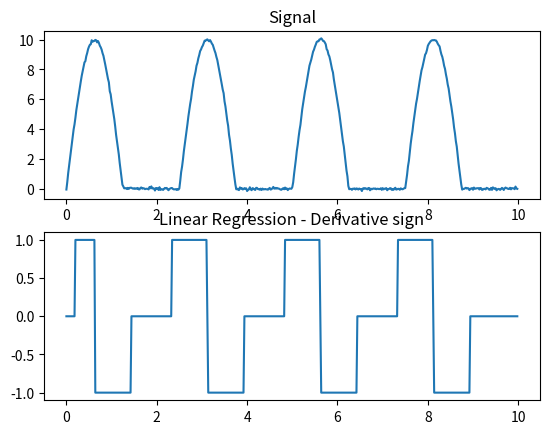

The script that saved this image:
import numpy as np
import scipy.fftpack as fftpack
from scipy.signal import butter,filtfilt
from scipy.stats import linregress
from matplotlib import pyplot as plt
import math

def create_sin_signal(sample_rate, amplitude, freq, t):	
	num_samples = int(sample_rate * t)
	signal = [amplitude * math.sin(2 * np.pi * i * freq / sample_rate) for i in range(num_samples)]
	return signal

def add_noise_to_signal(signal, sigma):
	for i in range(len(signal)):
		signal[i] += np.random.normal(scale=sigma)
	return signal

def truncate_signal(signal):
	truncate_signal = [max(sample, 0) for sample in signal]
	return truncate_signal

def determine_derivative_sign(signal, window_size, sample_rate, epsilon=10**-8):
	half_window_size = int((window_size-1)/2)
	linear_regression_result = np.zeros(len(signal))
	derivative_signs = np.zeros(len(signal))

	for i in range(half_window_size,len(signal)-half_window_size):

		# CURRENT WINDOW
		X = [i/sample_rate for i in range(-half_window_size,half_window_size+1)]
		Y = signal[i-half_window_size: i+half_window_size+1]		

		# Linear regression
		linear_regression_result[i] = linregress(X, Y).slope

		# Sign
		if linear_regression_result[i] > epsilon:
			derivative_signs[i] = 1
		elif linear_regression_result[i] < -epsilon:
			derivative_signs[i] = -1
		else:
			derivative_signs[i] = 0

	return derivative_signs

if __name__ == "__main__":
	AMPLITUDE = 10
	SAMPLE_RATE = 50
	FREQ = 0.4
	T = 10

	NOISE_SIGMA = 0.05
	WINDOW_SIZE = 21

	my_signal = create_sin_signal(SAMPLE_RATE, AMPLITUDE, FREQ, T)
	my_signal = truncate_signal(my_signal)
	my_signal = add_noise_to_signal(my_signal, NOISE_SIGMA)

	derivative_sign = determine_derivative_sign(my_signal, WINDOW_SIZE, SAMPLE_RATE, epsilon=0.5)

	## PLOT
	x_axis = [i/SAMPLE_RATE for i in range(len(my_signal))]

	plt.subplot(2, 1, 1)
	plt.plot(x_axis, my_signal)
	plt.title("Signal")

	plt.subplot(2, 1, 2)
	plt.plot(x_axis, derivative_sign)
	plt.title("Linear Regression - Derivative sign")

	plt.show()